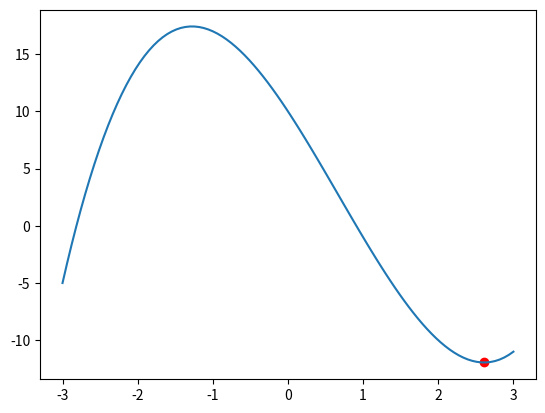

Generate this figure with matplotlib:
import random
import math
import matplotlib.pyplot as plt
import numpy as np

# get neighbor
def get_neighbor(point):
    new_point = point + random.uniform(-0.1, 0.1)
    return max(-3, min(3, new_point))


def simulated_annealing(T_min=1e-6, alpha=0.99, T=1000):
    current_point = random.uniform(-3, 3)
    current_cost = objective_function(current_point)
    best_point = current_point
    best_cost = current_cost

    while T > T_min:
        for i in range(100):
            new_point = get_neighbor(current_point)
            new_cost = objective_function(new_point)
            delta = new_cost - current_cost

            if delta < 0 or random.random() < math.exp(-delta / T):
                current_point = new_point
                current_cost = new_cost
                if current_cost < best_cost:
                    best_point = current_point
                    best_cost = current_cost
        T *= alpha

    return best_point, best_cost

def objective_function(x):
    return (x**3 - 2* x**2 - 10*x + 10)

point, cost = simulated_annealing()

def plot_graph():
    x= np.linspace(-3,3,100)
    y = objective_function(x)
    plt.plot(x,y)
    plt.scatter(point, cost, color='red')
    plt.show()

print("Best Point:", point)
print("Best Cost:", cost)
plot_graph()
